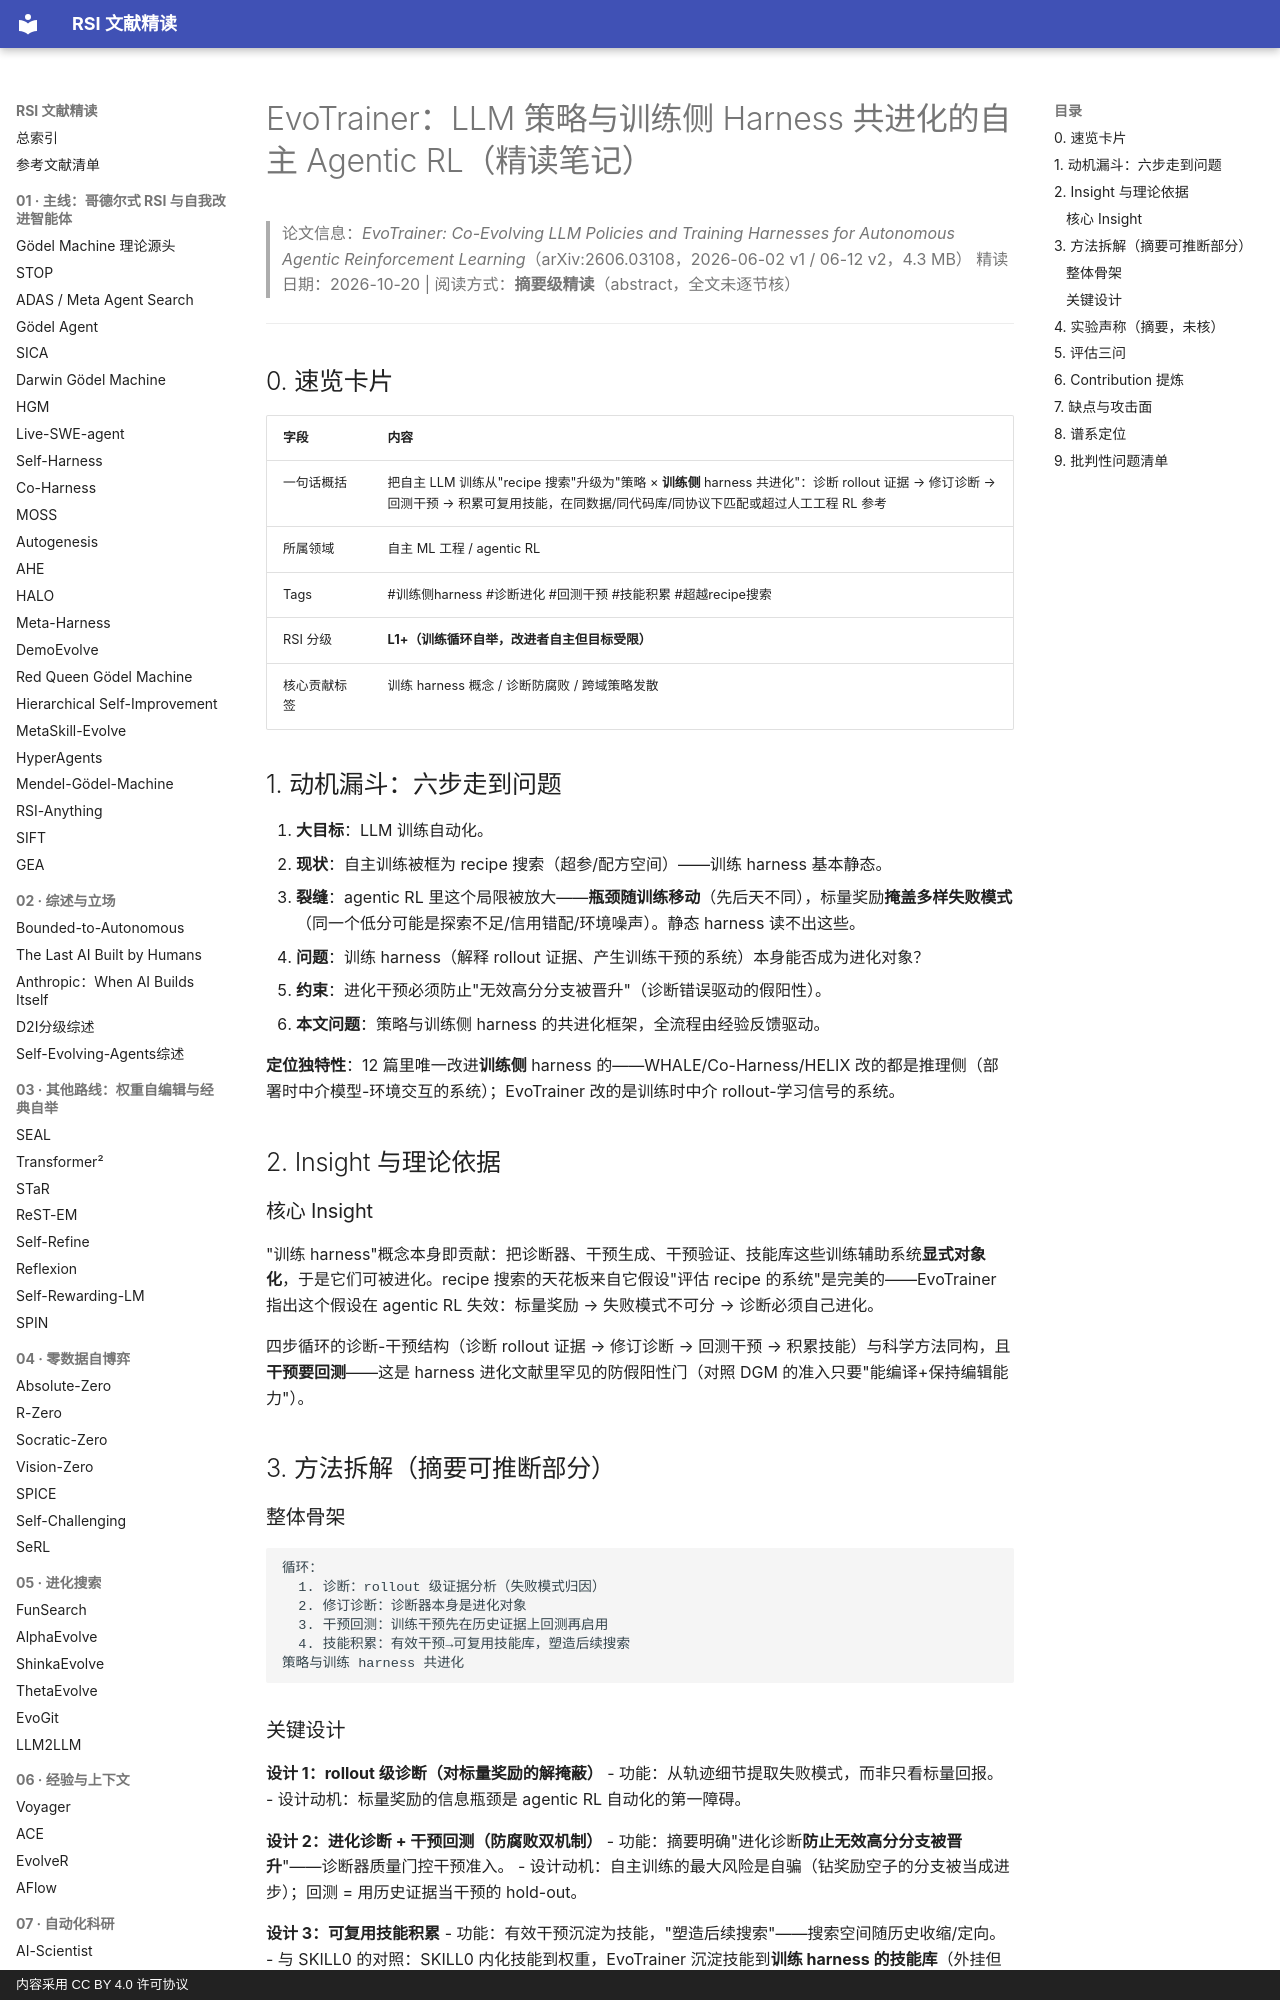

repository: zlven/RSI-Papers-Reading · page: 09-联合递归-10-EvoTrainer-精读/index.html · generator: mkdocs · copyright: 内容采用 CC BY 4.0 许可协议

# EvoTrainer：LLM 策略与训练侧 Harness 共进化的自主 Agentic RL（精读笔记）

> 论文信息：*EvoTrainer: Co-Evolving LLM Policies and Training Harnesses for Autonomous Agentic Reinforcement Learning*（arXiv:2606.03108，2026-06-02 v1 / 06-12 v2，4.3 MB）
> 精读日期：2026-10-20 | 阅读方式：**摘要级精读**（abstract，全文未逐节核）

---

## 0. 速览卡片

| 字段 | 内容 |
|---|---|
| 一句话概括 | 把自主 LLM 训练从"recipe 搜索"升级为"策略 × **训练侧** harness 共进化"：诊断 rollout 证据 → 修订诊断 → 回测干预 → 积累可复用技能，在同数据/同代码库/同协议下匹配或超过人工工程 RL 参考 |
| 所属领域 | 自主 ML 工程 / agentic RL |
| Tags | #训练侧harness #诊断进化 #回测干预 #技能积累 #超越recipe搜索 |
| RSI 分级 | **L1+（训练循环自举，改进者自主但目标受限）** |
| 核心贡献标签 | 训练 harness 概念 / 诊断防腐败 / 跨域策略发散 |

## 1. 动机漏斗：六步走到问题

1. **大目标**：LLM 训练自动化。
2. **现状**：自主训练被框为 recipe 搜索（超参/配方空间）——训练 harness 基本静态。
3. **裂缝**：agentic RL 里这个局限被放大——**瓶颈随训练移动**（先后天不同），标量奖励**掩盖多样失败模式**（同一个低分可能是探索不足/信用错配/环境噪声）。静态 harness 读不出这些。
4. **问题**：训练 harness（解释 rollout 证据、产生训练干预的系统）本身能否成为进化对象？
5. **约束**：进化干预必须防止"无效高分分支被晋升"（诊断错误驱动的假阳性）。
6. **本文问题**：策略与训练侧 harness 的共进化框架，全流程由经验反馈驱动。

**定位独特性**：12 篇里唯一改进**训练侧** harness 的——WHALE/Co-Harness/HELIX 改的都是推理侧（部署时中介模型-环境交互的系统）；EvoTrainer 改的是训练时中介 rollout-学习信号的系统。

## 2. Insight 与理论依据

### 核心 Insight

"训练 harness"概念本身即贡献：把诊断器、干预生成、干预验证、技能库这些训练辅助系统**显式对象化**，于是它们可被进化。recipe 搜索的天花板来自它假设"评估 recipe 的系统"是完美的——EvoTrainer 指出这个假设在 agentic RL 失效：标量奖励 → 失败模式不可分 → 诊断必须自己进化。

四步循环的诊断-干预结构（诊断 rollout 证据 → 修订诊断 → 回测干预 → 积累技能）与科学方法同构，且**干预要回测**——这是 harness 进化文献里罕见的防假阳性门（对照 DGM 的准入只要"能编译+保持编辑能力"）。

## 3. 方法拆解（摘要可推断部分）

### 整体骨架

```
循环：
  1. 诊断：rollout 级证据分析（失败模式归因）
  2. 修订诊断：诊断器本身是进化对象
  3. 干预回测：训练干预先在历史证据上回测再启用
  4. 技能积累：有效干预→可复用技能库，塑造后续搜索
策略与训练 harness 共进化
```
